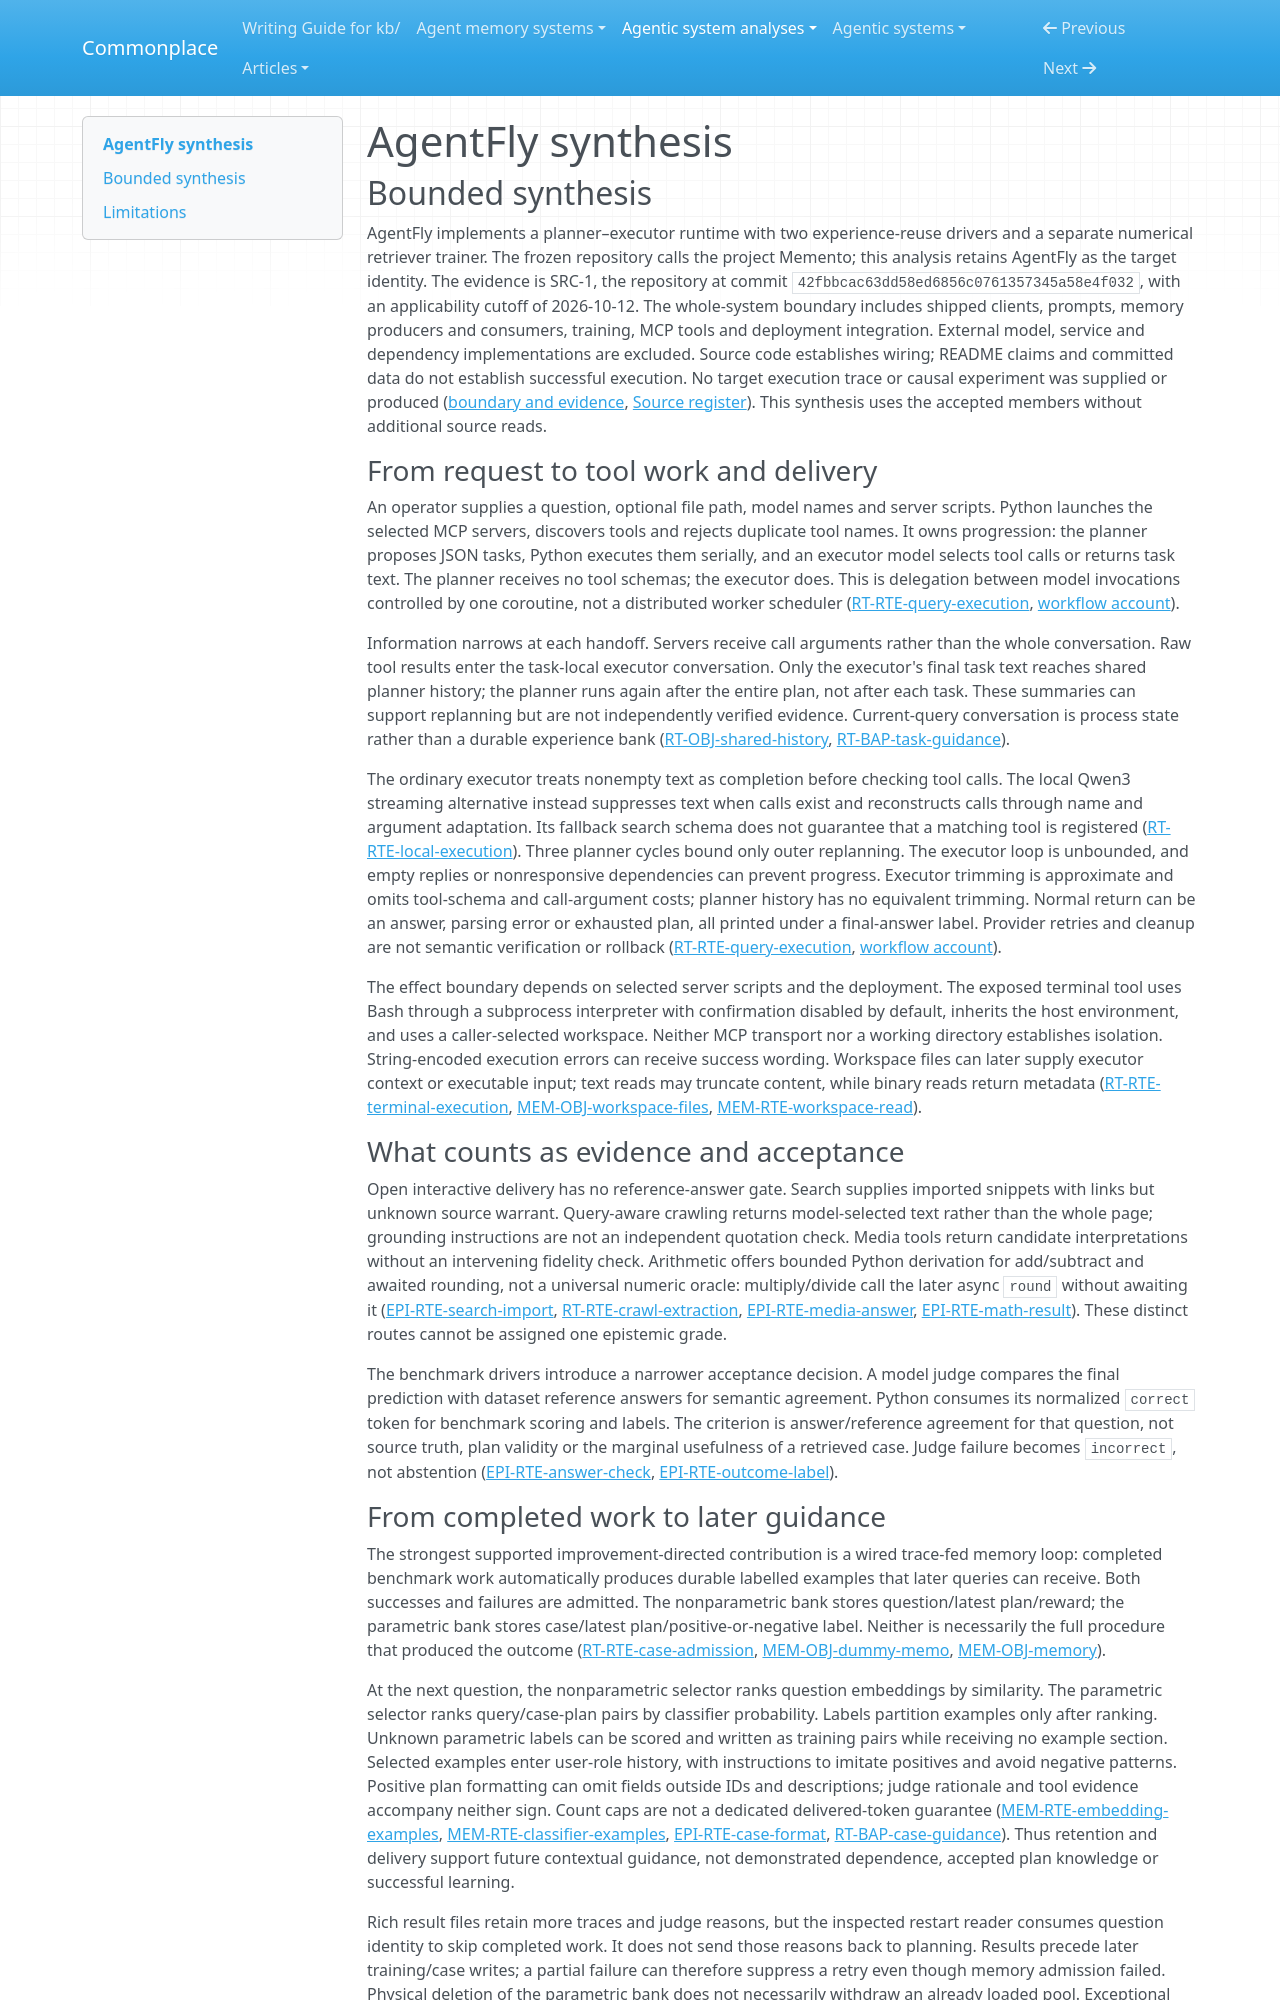

repository: zby/commonplace · page: agentic-system-analyses/retained/agent-on-the-fly--agentfly/synthesis/index.html · generator: mkdocs

---
type: agentic-system-analyses/types/agentic-system-synthesis.md
description: "AgentFly couples serial planner–executor tool work with outcome-labelled case reuse and separate retriever training; wiring supports future guidance, not demonstrated improvement."
run-id: AAS-2026-10-12-agentfly-bbfc9fb2d5c7-01
reviewed-boundary: "42fbbcac63dd58ed6856c0761357345a58e4f032"
---

# AgentFly synthesis

## Bounded synthesis

AgentFly implements a planner–executor runtime with two experience-reuse drivers and a separate numerical retriever trainer. The frozen repository calls the project Memento; this analysis retains AgentFly as the target identity. The evidence is SRC-1, the repository at commit `42fbbcac63dd58ed6856c0761357345a58e4f032`, with an applicability cutoff of 2026-10-12. The whole-system boundary includes shipped clients, prompts, memory producers and consumers, training, MCP tools and deployment integration. External model, service and dependency implementations are excluded. Source code establishes wiring; README claims and committed data do not establish successful execution. No target execution trace or causal experiment was supplied or produced ([boundary and evidence](boundary.md#boundary-and-evidence), [Source register](boundary.md#source-register)). This synthesis uses the accepted members without additional source reads.

### From request to tool work and delivery

An operator supplies a question, optional file path, model names and server scripts. Python launches the selected MCP servers, discovers tools and rejects duplicate tool names. It owns progression: the planner proposes JSON tasks, Python executes them serially, and an executor model selects tool calls or returns task text. The planner receives no tool schemas; the executor does. This is delegation between model invocations controlled by one coroutine, not a distributed worker scheduler ([RT-RTE-query-execution](runtime.md#rt-rte-query-execution), [workflow account](workflow.md#workflow-account)).

Information narrows at each handoff. Servers receive call arguments rather than the whole conversation. Raw tool results enter the task-local executor conversation. Only the executor's final task text reaches shared planner history; the planner runs again after the entire plan, not after each task. These summaries can support replanning but are not independently verified evidence. Current-query conversation is process state rather than a durable experience bank ([RT-OBJ-shared-history](runtime.md#rt-obj-shared-history), [RT-BAP-task-guidance](runtime.md#rt-bap-task-guidance)).

The ordinary executor treats nonempty text as completion before checking tool calls. The local Qwen3 streaming alternative instead suppresses text when calls exist and reconstructs calls through name and argument adaptation. Its fallback search schema does not guarantee that a matching tool is registered ([RT-RTE-local-execution](runtime.md#rt-rte-local-execution)). Three planner cycles bound only outer replanning. The executor loop is unbounded, and empty replies or nonresponsive dependencies can prevent progress. Executor trimming is approximate and omits tool-schema and call-argument costs; planner history has no equivalent trimming. Normal return can be an answer, parsing error or exhausted plan, all printed under a final-answer label. Provider retries and cleanup are not semantic verification or rollback ([RT-RTE-query-execution](runtime.md#rt-rte-query-execution), [workflow account](workflow.md#workflow-account)).

The effect boundary depends on selected server scripts and the deployment. The exposed terminal tool uses Bash through a subprocess interpreter with confirmation disabled by default, inherits the host environment, and uses a caller-selected workspace. Neither MCP transport nor a working directory establishes isolation. String-encoded execution errors can receive success wording. Workspace files can later supply executor context or executable input; text reads may truncate content, while binary reads return metadata ([RT-RTE-terminal-execution](runtime.md#rt-rte-terminal-execution), [MEM-OBJ-workspace-files](memory.md#mem-obj-workspace-files), [MEM-RTE-workspace-read](memory.md#mem-rte-workspace-read)).

### What counts as evidence and acceptance

Open interactive delivery has no reference-answer gate. Search supplies imported snippets with links but unknown source warrant. Query-aware crawling returns model-selected text rather than the whole page; grounding instructions are not an independent quotation check. Media tools return candidate interpretations without an intervening fidelity check. Arithmetic offers bounded Python derivation for add/subtract and awaited rounding, not a universal numeric oracle: multiply/divide call the later async `round` without awaiting it ([EPI-RTE-search-import](epistemic.md#epi-rte-search-import), [RT-RTE-crawl-extraction](runtime.md#rt-rte-crawl-extraction), [EPI-RTE-media-answer](epistemic.md#epi-rte-media-answer), [EPI-RTE-math-result](epistemic.md#epi-rte-math-result)). These distinct routes cannot be assigned one epistemic grade.

The benchmark drivers introduce a narrower acceptance decision. A model judge compares the final prediction with dataset reference answers for semantic agreement. Python consumes its normalized `correct` token for benchmark scoring and labels. The criterion is answer/reference agreement for that question, not source truth, plan validity or the marginal usefulness of a retrieved case. Judge failure becomes `incorrect`, not abstention ([EPI-RTE-answer-check](epistemic.md#epi-rte-answer-check), [EPI-RTE-outcome-label](epistemic.md#epi-rte-outcome-label)).
